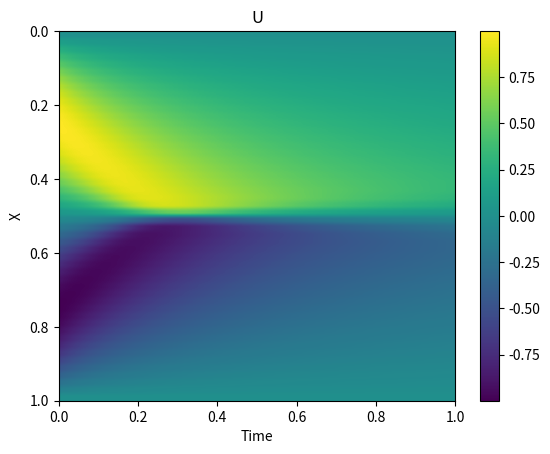
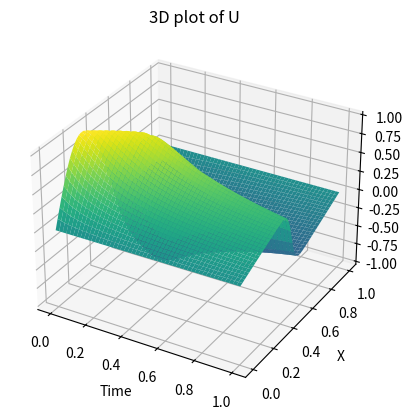

Reproduce these figures in Python, in order.
#%%
import numpy as np
import matplotlib.pyplot as plt

#%%
xi = 0
xf = 1
nx = 50

ti = 0
tf = 1
dt = 0.001

x = np.linspace(xi,xf,nx)
t = np.arange(ti,tf,dt)

U = np.zeros((nx,len(t)))

#%%
def burg(U,x,nu=0.01):
    dUdx = 0*U
    for i in range(1,nx-1):
        dUdx[i] = (U[i+1]-U[i-1])/(x[i+1]-x[i-1])

    d2Udx2 = 0*U
    for i in range(1,nx-1):
        d2Udx2[i] = (U[i+1]-2*U[i]+U[i-1])/(0.5*(x[i+1]-x[i-1]))**2

    dUdt = -U*dUdx + nu*d2Udx2

    return dUdt

#%%
U0 = np.sin(2*np.pi*x)

U[:,0] = U0

#%%
for i in range(1,len(t)):
    U[:,i] = U[:,i-1] + dt*burg(U[:,i-1],x)

#%%
plt.imshow(U, aspect='auto', extent=[ti, tf, xf, xi])
plt.xlabel('Time')
plt.ylabel('X')
plt.title('U')
plt.colorbar()
plt.show()

#%%
from mpl_toolkits.mplot3d import Axes3D

fig = plt.figure()
ax = fig.add_subplot(111, projection='3d')

X, T = np.meshgrid(x, t)

ax.plot_surface(T, X, U.T, cmap='viridis')

ax.set_xlabel('Time')
ax.set_ylabel('X')
ax.set_zlabel('U')
ax.set_title('3D plot of U')

plt.show()